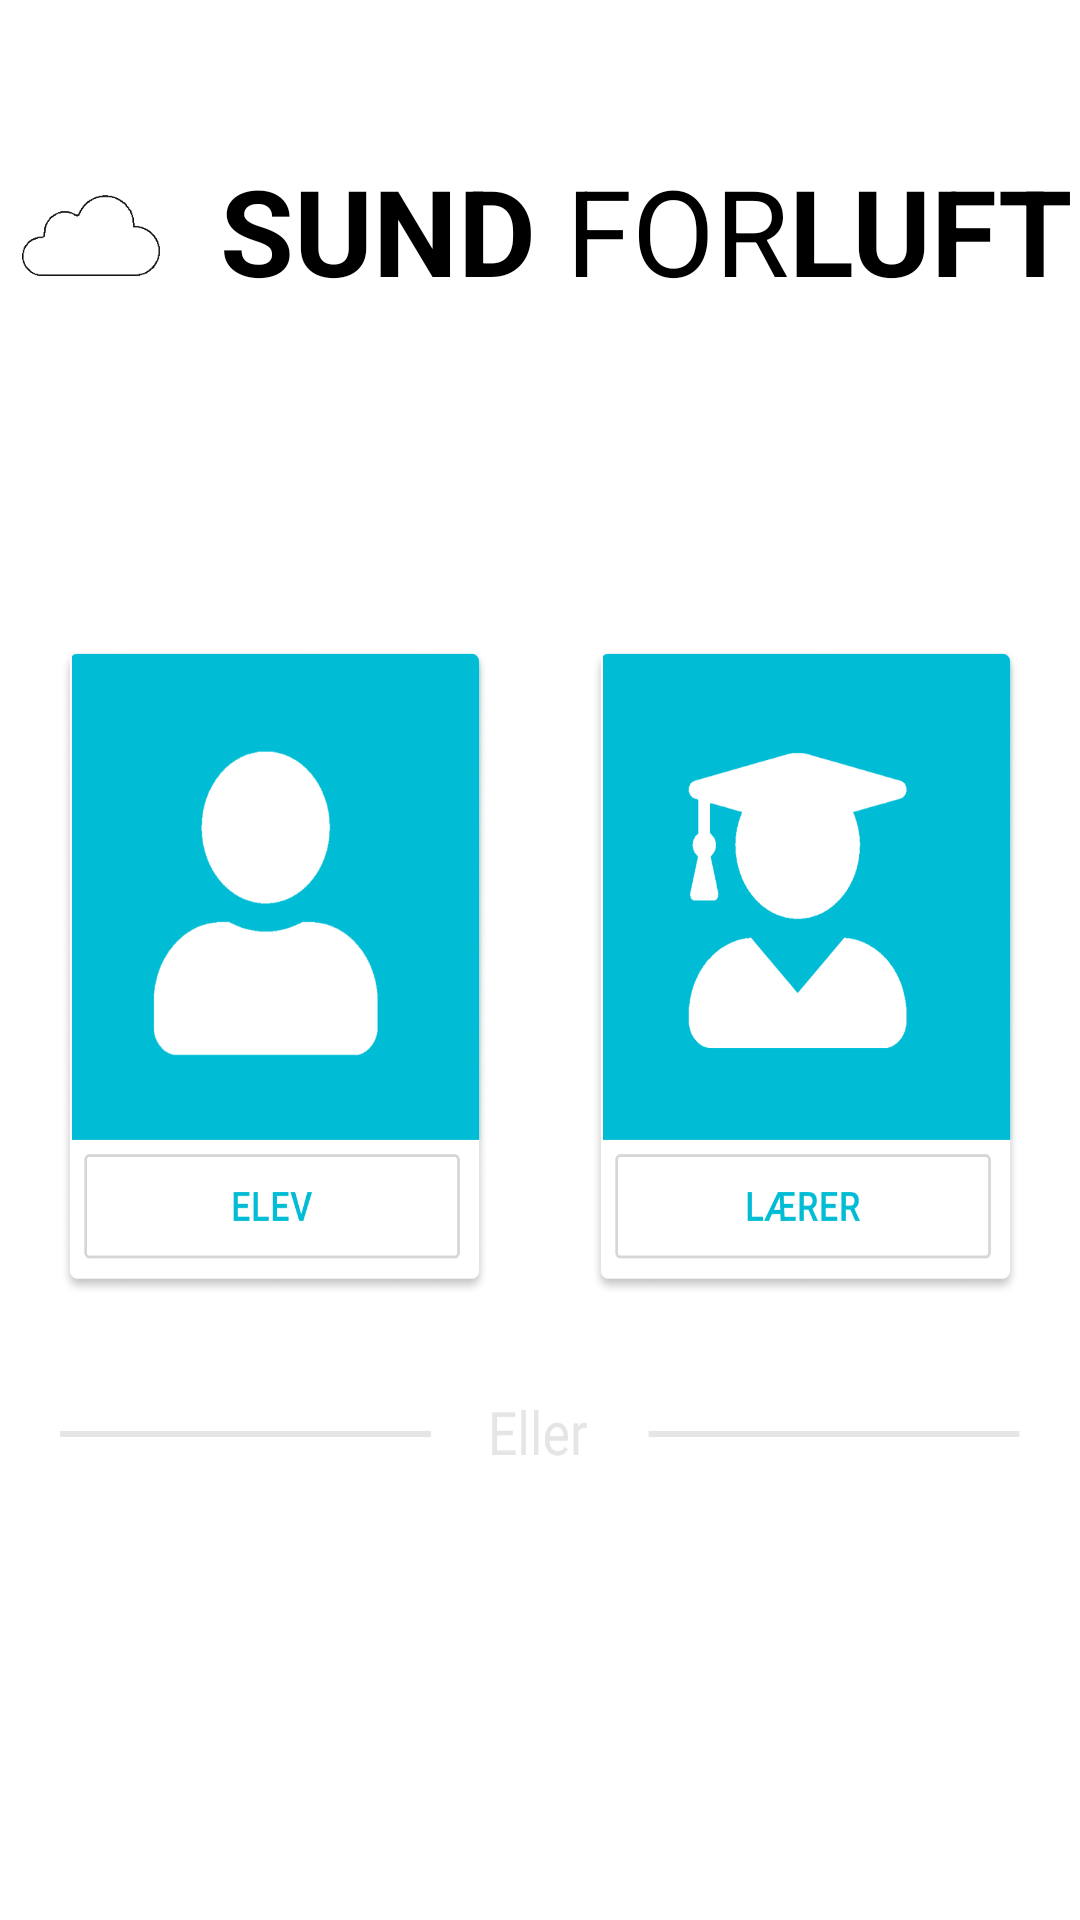

Produce the Android XML layout that renders to this screen, including the resource entries it uses.
<!-- AndroidManifest.xml: activity theme AppTheme.NoActionBar -->
<!-- res/layout/activity_start.xml -->
<?xml version="1.0" encoding="utf-8"?>
<androidx.constraintlayout.widget.ConstraintLayout xmlns:android="http://schemas.android.com/apk/res/android"
    xmlns:app="http://schemas.android.com/apk/res-auto"
    xmlns:tools="http://schemas.android.com/tools"
    android:layout_width="match_parent"
    android:layout_height="match_parent"
    tools:context=".MainActivity"
    android:background="@android:color/white">


    <View
        android:id="@+id/view"
        android:layout_width="0dp"
        android:layout_height="166dp"
        android:color="#00BCD4"
        android:bottomRightRadius="30dp"
        android:bottomLeftRadius="30dp"
        app:layout_constraintEnd_toEndOf="parent"
        app:layout_constraintStart_toStartOf="parent"
        app:layout_constraintTop_toBottomOf="parent"
        app:layout_constraintTop_toTopOf="parent" />


    <ImageView
        android:id="@+id/logo"
        android:layout_width="46dp"
        android:layout_height="27dp"
        android:layout_marginStart="20dp"
        android:layout_marginTop="65dp"
        android:layout_marginEnd="20dp"
        android:background="@drawable/sky"
        android:scaleType="centerCrop"
        app:layout_constraintEnd_toStartOf="@+id/sundforluft"
        app:layout_constraintStart_toStartOf="parent"
        app:layout_constraintTop_toTopOf="parent"
        tools:ignore="ContentDescription" />

    <TextView
        android:id="@+id/sundforluft"
        android:layout_width="wrap_content"
        android:layout_height="wrap_content"
        android:layout_marginStart="0dp"
        android:layout_marginTop="50dp"
        android:layout_marginEnd="15dp"
        android:text="@string/titel"
        android:textColor="@android:color/black"
        android:textSize="40sp"
        app:layout_constraintStart_toEndOf="@id/logo"
        app:layout_constraintEnd_toEndOf="parent"
        app:layout_constraintTop_toTopOf="parent" />

    <Button
        android:id="@+id/elev"
        android:layout_width="0dp"
        android:layout_height="216dp"
        android:layout_marginStart="20dp"
        android:layout_marginTop="50dp"
        android:layout_marginEnd="34dp"
        android:background="@drawable/student_button"
        android:scaleType="centerCrop"
        app:layout_constraintEnd_toStartOf="@+id/laerer"
        app:layout_constraintStart_toStartOf="parent"
        app:layout_constraintTop_toBottomOf="@+id/view" />

    <Button
        android:id="@+id/laerer"
        android:layout_width="0dp"
        android:layout_height="216dp"
        android:layout_marginStart="0dp"
        android:layout_marginTop="50dp"
        android:layout_marginEnd="20dp"
        android:background="@drawable/teacher_button"
        android:scaleType="centerCrop"
        app:layout_constraintEnd_toEndOf="parent"
        app:layout_constraintStart_toEndOf="@+id/elev"
        app:layout_constraintTop_toBottomOf="@+id/view" />

    <ImageView
        android:id="@+id/eller"
        android:layout_width="0dp"
        android:layout_height="23dp"
        android:layout_marginStart="20dp"
        android:layout_marginTop="35dp"
        android:layout_marginEnd="20dp"
        android:background="@drawable/eller"
        android:scaleType="centerCrop"
        app:layout_constraintEnd_toEndOf="parent"
        app:layout_constraintStart_toStartOf="parent"
        app:layout_constraintTop_toBottomOf="@+id/elev"
        tools:ignore="ContentDescription" />

    <Button
        android:id="@+id/gaest"
        android:layout_width="0dp"
        android:layout_height="36dp"
        android:layout_marginStart="20dp"
        android:layout_marginTop="35dp"
        android:layout_marginEnd="20dp"
        android:text="@string/continueasguest"
        android:textColor="@android:color/white"
        android:textSize="15sp"
        android:background="@drawable/bg_start_continue"
        android:scaleType="centerCrop"
        app:layout_constraintEnd_toEndOf="parent"
        app:layout_constraintHorizontal_bias="0.0"
        app:layout_constraintStart_toStartOf="parent"
        app:layout_constraintTop_toBottomOf="@+id/eller" />

</androidx.constraintlayout.widget.ConstraintLayout>
<!-- resources referenced by this layout -->
<resources>
  <!-- drawable eller: png bitmap (drawable, 2274 bytes) -->
  <!-- drawable sky: png bitmap (drawable, 2575 bytes) -->
  <!-- drawable student_button: png bitmap (drawable-v24, 63807 bytes) -->
  <!-- drawable teacher_button: png bitmap (drawable-v24, 66602 bytes) -->
  <string name="continueasguest">Fortsæt som gæst</string>
  <string name="titel"><b>SUND</b> FOR<b>LUFT</b></string>
  <style name="AppTheme.NoActionBar">
          <item name="windowActionBar">false</item>
          <item name="windowNoTitle">true</item>
          <item name="android:statusBarColor">@android:color/transparent</item>
      </style>
</resources>
